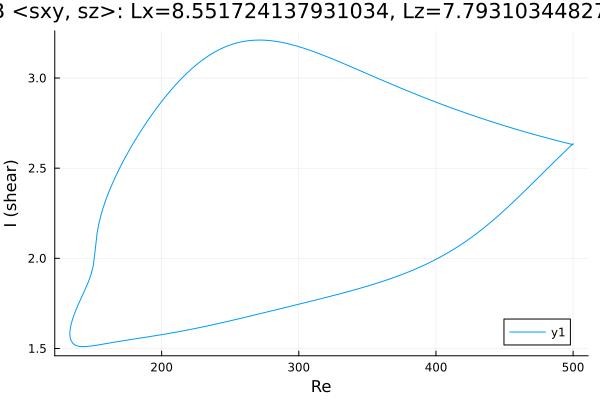

The table this chart was drawn from, first rows:
Re, shear
500.0, 2.63
499.2, 2.632
497.8, 2.634
496.4, 2.637
495, 2.64
493.6, 2.643
492.1, 2.645
490.7, 2.648
489.3, 2.651
487.9, 2.653
486.5, 2.656
485.1, 2.659
483.7, 2.662
482.2, 2.665
480.8, 2.668
479.4, 2.671
478, 2.673
476.6, 2.676
475.2, 2.679
473.8, 2.682
472.3, 2.685
470.9, 2.688
469.5, 2.691
468.1, 2.694
466.7, 2.697
465.3, 2.701
463.9, 2.704
462.4, 2.707
461, 2.71
459.6, 2.713
458.2, 2.716
456.8, 2.719
455.4, 2.723
454, 2.726
452.5, 2.729
451.1, 2.733
449.7, 2.736
448.3, 2.739
446.9, 2.743
445.5, 2.746
444.1, 2.749
442.6, 2.753
441.2, 2.756
439.8, 2.76
438.4, 2.763
437, 2.767
435.6, 2.77
434.2, 2.774
432.7, 2.777
431.3, 2.781
430.7, 2.783
429.3, 2.786
427.8, 2.79
426.4, 2.793
425, 2.797
423.6, 2.801
422.2, 2.805
420.8, 2.808
419.4, 2.812
417.9, 2.816
... 527 more rows
